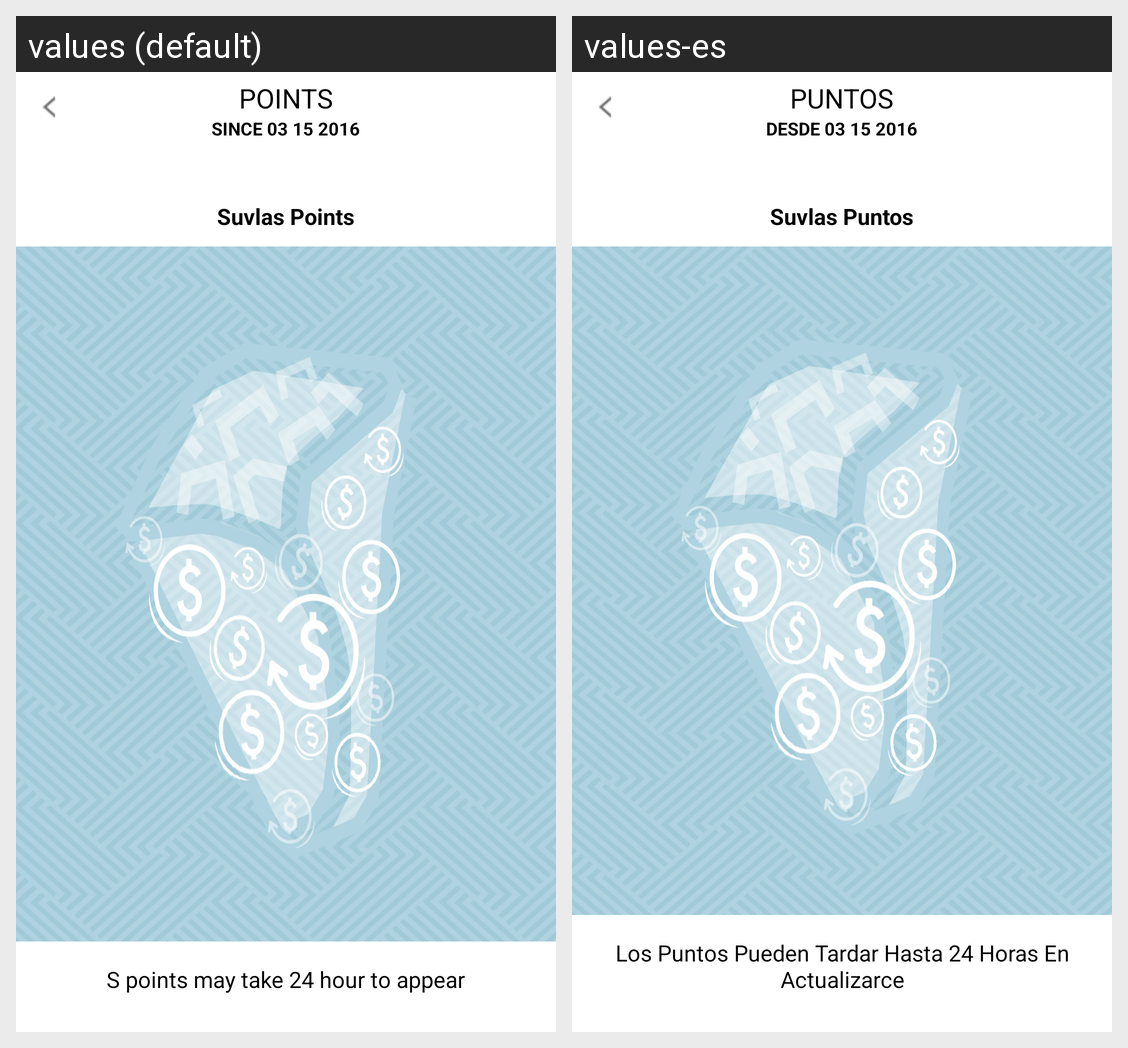

Strings drawn on this Android screen and how each of the app's shown locales translates them:
Android screen res/layout/goldstatus.xml rendered under 2 locales, left to right: values (default), values-es. Device: Nexus 5 (rendered at 1080×1920; each locale shown at half size, 540×960, under a caption strip naming it); theme AppTheme.
Strings drawn on this screen, with the default value and each locale's value (text and hints the layout hard-codes, and strings that could not be matched under every locale, appear in the picture but are not listed):

point
  values: POINTS
  values-es: PUNTOS

since
  values: SINCE 03 15 2016
  values-es: DESDE 03 15 2016

suvlaspoint
  values: Suvlas Points
  values-es: Suvlas Puntos

pointhour
  values: S points may take 24 hour to appear
  values-es: Los Puntos Pueden Tardar Hasta 24 Horas En Actualizarce
